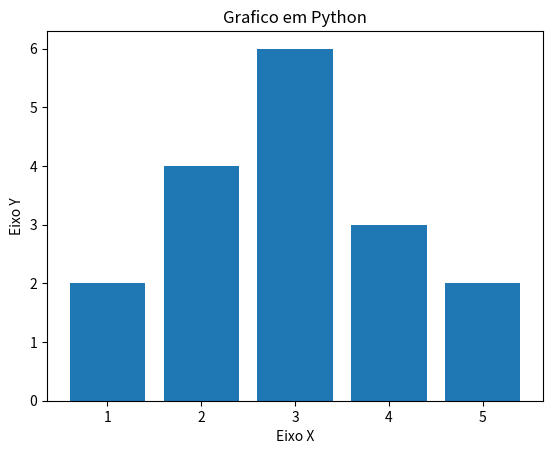

This chart was generated by the following Python code:
# -*- coding: utf-8 -*-
"""
Created on Sat Mar 23 16:39:37 2019

[redacted]
"""

import matplotlib.pyplot as plt
# "as"= o apelido da forma que vc vai usar a função

x = [1, 2, 3, 4, 5]
y = [2, 4, 6, 3, 2]

titulo = "Grafico em Python"
eixo_x = "Eixo X"
eixo_y = "Eixo Y"

#legendas
plt.title(titulo)
plt.xlabel(eixo_x)
plt.ylabel(eixo_y)

# plt.plot(x, y)
plt.bar(x, y)
#".bar" em barras
plt.show()